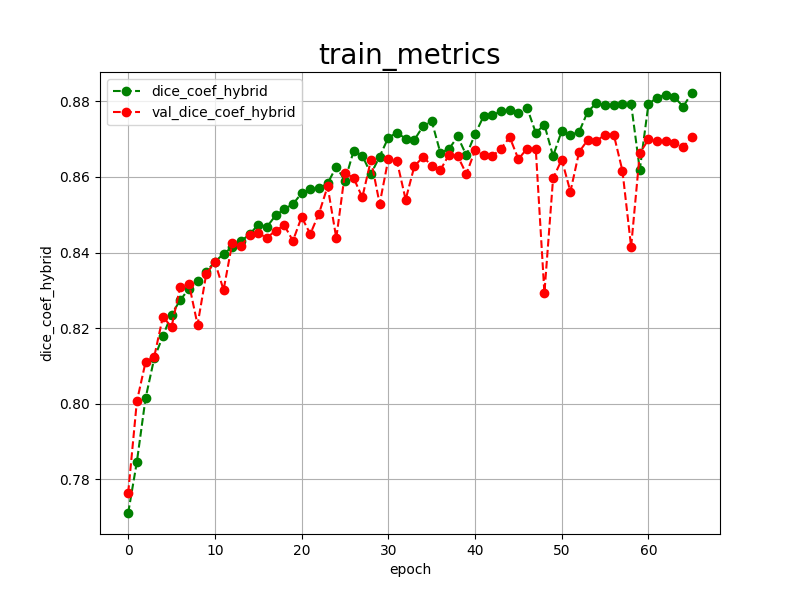

The data file committed next to this chart (first rows):
epoch, dice_coef_hybrid, val_dice_coef_hybrid, 
0, 0.7711, 0.7764
1, 0.7846, 0.8006
2, 0.8014, 0.8110
3, 0.8120, 0.8124
4, 0.8179, 0.8230
5, 0.8236, 0.8203
6, 0.8274, 0.8310
7, 0.8304, 0.8318
8, 0.8325, 0.8209
9, 0.8349, 0.8343
10, 0.8376, 0.8375
11, 0.8396, 0.8301
12, 0.8415, 0.8425
13, 0.8430, 0.8416
14, 0.8448, 0.8447
15, 0.8474, 0.8451
16, 0.8468, 0.8439
17, 0.8498, 0.8458
18, 0.8515, 0.8472
19, 0.8528, 0.8431
20, 0.8557, 0.8494
21, 0.8567, 0.8449
22, 0.8570, 0.8503
23, 0.8583, 0.8575
24, 0.8627, 0.8438
25, 0.8590, 0.8611
26, 0.8669, 0.8597
27, 0.8656, 0.8546
28, 0.8608, 0.8645
29, 0.8654, 0.8529
30, 0.8704, 0.8647
31, 0.8717, 0.8641
32, 0.8701, 0.8540
33, 0.8698, 0.8628
34, 0.8734, 0.8653
35, 0.8748, 0.8630
36, 0.8664, 0.8618
37, 0.8674, 0.8659
38, 0.8707, 0.8655
39, 0.8657, 0.8608
40, 0.8713, 0.8670
41, 0.8761, 0.8657
42, 0.8763, 0.8655
43, 0.8774, 0.8675
44, 0.8776, 0.8705
45, 0.8768, 0.8647
46, 0.8783, 0.8675
47, 0.8717, 0.8675
48, 0.8738, 0.8293
49, 0.8655, 0.8596
50, 0.8722, 0.8646
51, 0.8711, 0.8561
52, 0.8719, 0.8666
53, 0.8773, 0.8698
54, 0.8795, 0.8695
55, 0.8790, 0.8712
56, 0.8791, 0.8712
57, 0.8794, 0.8616
58, 0.8793, 0.8415
59, 0.8619, 0.8663
... 6 more rows
